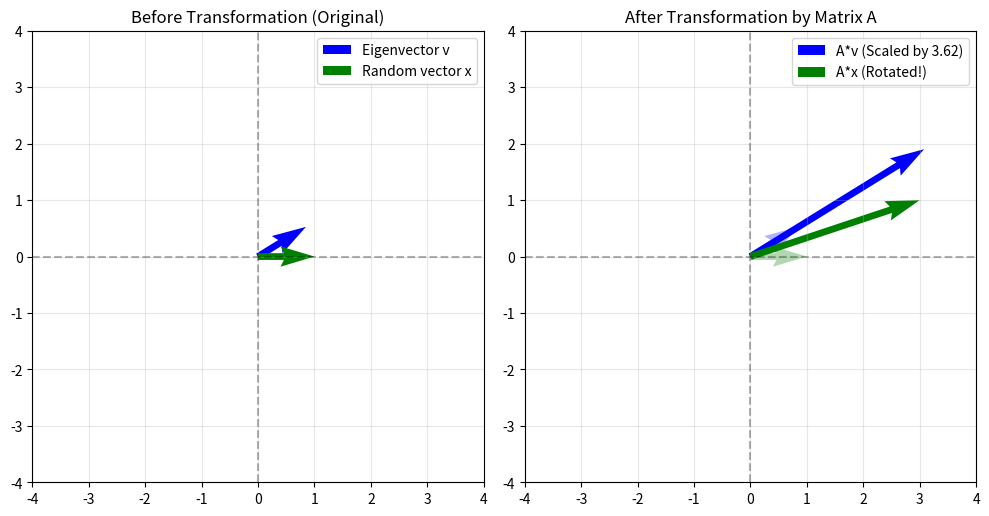

The script that saved this image:
import numpy as np
import matplotlib.pyplot as plt

def plot_vector(vec, origin=[0, 0], color='r', label=None, alpha=1.0):
    """辅助函数：画一个向量"""
    plt.quiver(*origin, vec[0], vec[1], color=color, scale=1, scale_units='xy', angles='xy', width=0.015, label=label, alpha=alpha)

def eigen_demo():
    # 1. 定义一个 2x2 矩阵
    # 这个矩阵会拉伸空间
    A = np.array([[3, 1],
                  [1, 2]])

    # 2. 计算特征值和特征向量
    eig_vals, eig_vecs = np.linalg.eig(A)

    # 提取第一个特征向量和特征值
    v_eigen = eig_vecs[:, 0]
    lambda_1 = eig_vals[0]

    # 定义一个普通的随机向量 (非特征向量)
    v_random = np.array([1, 0])

    # 3. 进行矩阵变换 (Transformation)
    # 变换特征向量
    v_eigen_trans = A @ v_eigen
    # 变换普通向量
    v_random_trans = A @ v_random

    # --- 开始绘图 ---
    plt.figure(figsize=(10, 5))

    # --- 左图：变换前 ---
    plt.subplot(1, 2, 1)
    plt.title("Before Transformation (Original)")
    plt.axhline(y=0, color='k', linestyle='--', alpha=0.3)
    plt.axvline(x=0, color='k', linestyle='--', alpha=0.3)

    # 画特征向量 (蓝色)
    plot_vector(v_eigen, color='blue', label='Eigenvector v')
    # 画普通向量 (绿色)
    plot_vector(v_random, color='green', label='Random vector x')

    plt.xlim(-4, 4)
    plt.ylim(-4, 4)
    plt.grid(True, alpha=0.3)
    plt.legend()
    plt.gca().set_aspect('equal')

    # --- 右图：变换后 ---
    plt.subplot(1, 2, 2)
    plt.title(f"After Transformation by Matrix A")
    plt.axhline(y=0, color='k', linestyle='--', alpha=0.3)
    plt.axvline(x=0, color='k', linestyle='--', alpha=0.3)

    # 画变换后的特征向量 (浅蓝色虚线是原向量，深蓝实线是新向量)
    plot_vector(v_eigen, color='blue', alpha=0.3) # 影子
    plot_vector(v_eigen_trans, color='blue', label=f'A*v (Scaled by {lambda_1:.2f})')

    # 画变换后的普通向量 (浅绿虚线是原向量，深绿实线是新向量)
    plot_vector(v_random, color='green', alpha=0.3) # 影子
    plot_vector(v_random_trans, color='green', label='A*x (Rotated!)')

    plt.xlim(-4, 4)
    plt.ylim(-4, 4)
    plt.grid(True, alpha=0.3)
    plt.legend()
    plt.gca().set_aspect('equal')

    plt.tight_layout()
    plt.show()

    print(f"矩阵 A:\n{A}")
    print("-" * 30)
    print(f"特征向量 v: {v_eigen}")
    print(f"特征值 lambda: {lambda_1:.2f}")
    print(f"变换后 A*v: {v_eigen_trans}")
    print("-" * 30)
    print("观察右图：")
    print("1. 蓝色箭头 (特征向量) 仅仅变长了，方向还在一条直线上。")
    print("2. 绿色箭头 (普通向量) 被拉向了别的方向，发生了旋转。")

if __name__ == "__main__":
    eigen_demo()